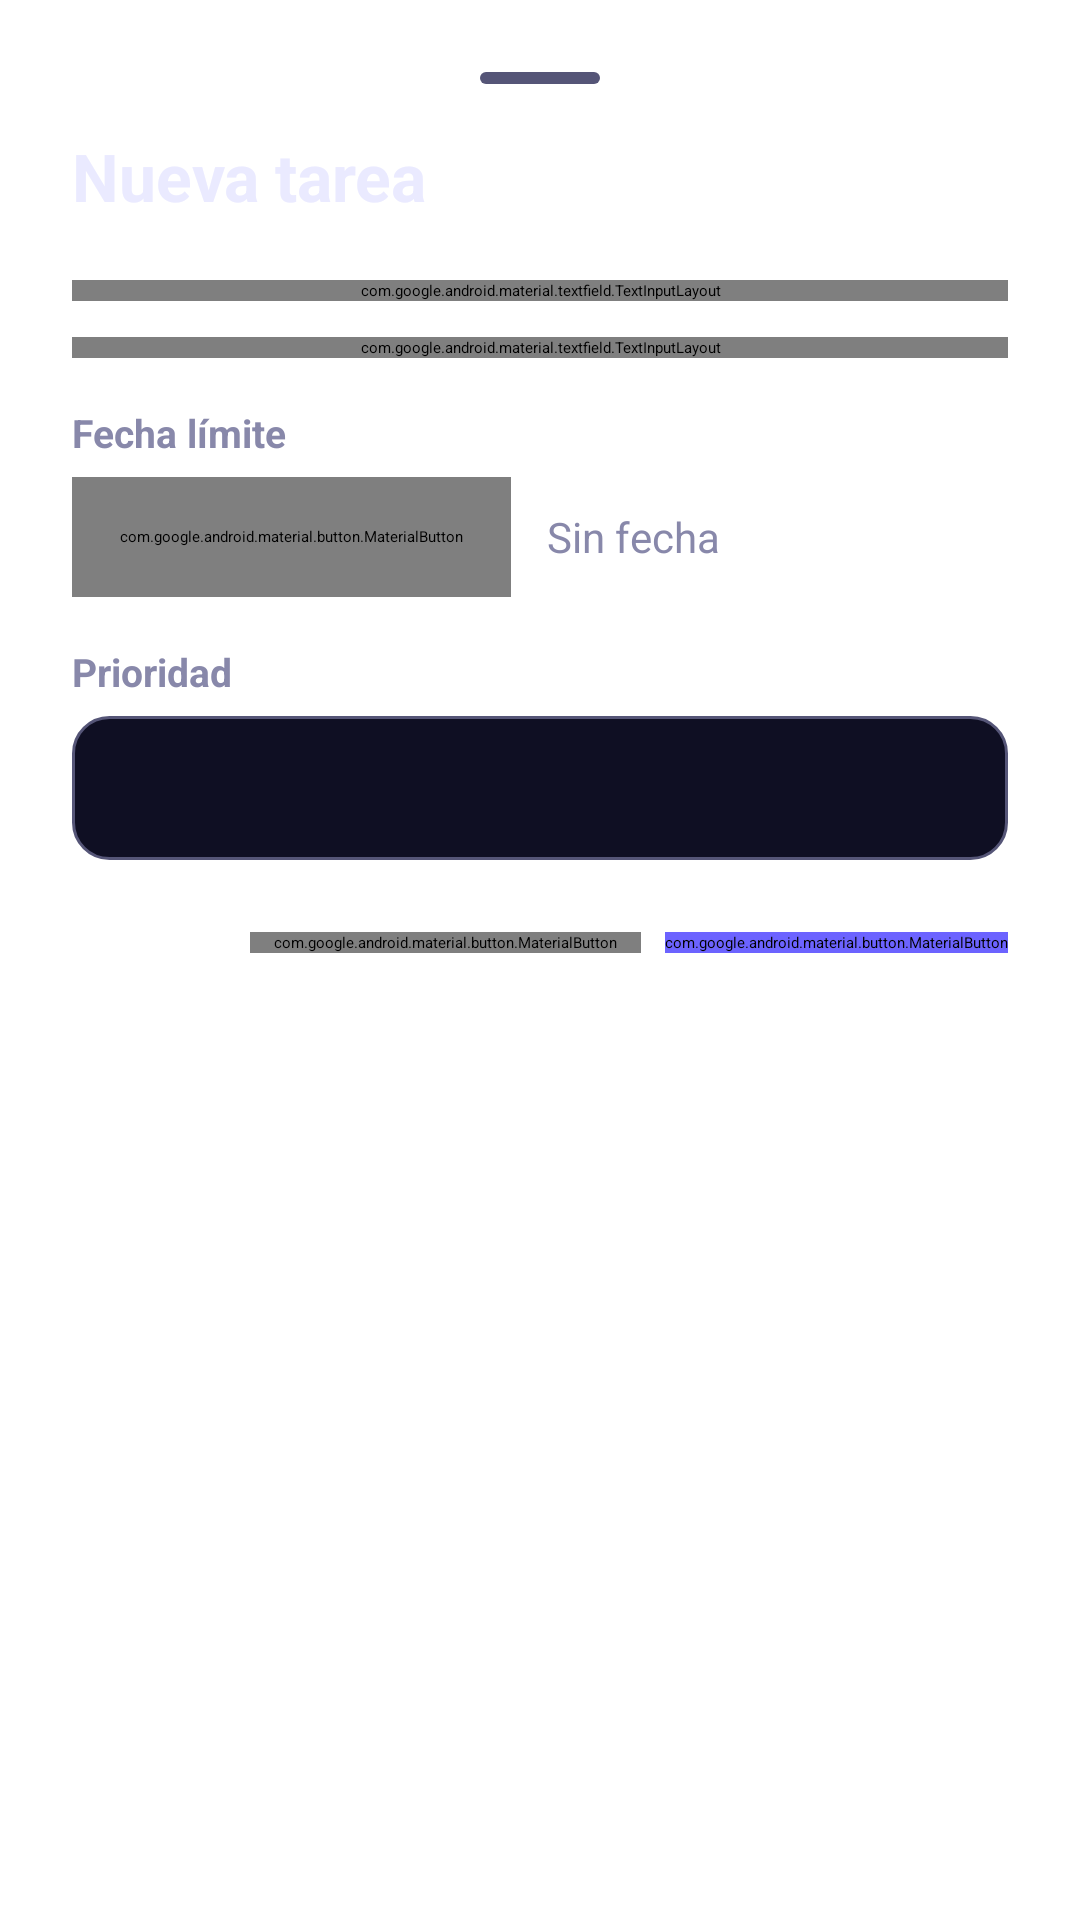

Write the Android layout XML for this screen, with the resource values it uses.
<!-- AndroidManifest.xml: application theme Theme.OyeTask -->
<!-- res/layout/dialog_task.xml -->
<?xml version="1.0" encoding="utf-8"?>
<LinearLayout
    xmlns:android="http://schemas.android.com/apk/res/android"
    xmlns:app="http://schemas.android.com/apk/res-auto"
    android:layout_width="match_parent"
    android:layout_height="wrap_content"
    android:orientation="vertical"
    android:padding="24dp"
    android:background="@drawable/dialog_background">

    
    <View
        android:layout_width="40dp"
        android:layout_height="4dp"
        android:layout_gravity="center_horizontal"
        android:layout_marginBottom="16dp"
        android:background="@drawable/bottom_sheet_handle" />

    <TextView
        android:id="@+id/dialogTitle"
        android:layout_width="wrap_content"
        android:layout_height="wrap_content"
        android:text="@string/new_task"
        android:textColor="@color/text_primary"
        android:textSize="22sp"
        android:textStyle="bold" />

    
    <com.google.android.material.textfield.TextInputLayout
        android:id="@+id/tilTitle"
        style="@style/Widget.MaterialComponents.TextInputLayout.OutlinedBox"
        android:layout_width="match_parent"
        android:layout_height="wrap_content"
        android:layout_marginTop="20dp"
        app:boxCornerRadiusBottomEnd="12dp"
        app:boxCornerRadiusBottomStart="12dp"
        app:boxCornerRadiusTopEnd="12dp"
        app:boxCornerRadiusTopStart="12dp"
        app:boxStrokeColor="@color/primary">

        <com.google.android.material.textfield.TextInputEditText
            android:id="@+id/etTitle"
            android:layout_width="match_parent"
            android:layout_height="wrap_content"
            android:hint="@string/task_title_hint"
            android:textColor="@color/text_primary"
            android:inputType="textCapSentences"
            android:maxLines="2" />

    </com.google.android.material.textfield.TextInputLayout>

    
    <com.google.android.material.textfield.TextInputLayout
        style="@style/Widget.MaterialComponents.TextInputLayout.OutlinedBox"
        android:layout_width="match_parent"
        android:layout_height="wrap_content"
        android:layout_marginTop="12dp"
        app:boxCornerRadiusBottomEnd="12dp"
        app:boxCornerRadiusBottomStart="12dp"
        app:boxCornerRadiusTopEnd="12dp"
        app:boxCornerRadiusTopStart="12dp"
        app:boxStrokeColor="@color/primary">

        <com.google.android.material.textfield.TextInputEditText
            android:id="@+id/etDescription"
            android:layout_width="match_parent"
            android:layout_height="wrap_content"
            android:hint="@string/task_description_hint"
            android:textColor="@color/text_primary"
            android:inputType="textCapSentences|textMultiLine"
            android:minLines="2"
            android:maxLines="4" />

    </com.google.android.material.textfield.TextInputLayout>

    
    <TextView
        android:layout_width="wrap_content"
        android:layout_height="wrap_content"
        android:layout_marginTop="16dp"
        android:text="@string/due_date"
        android:textColor="@color/text_secondary"
        android:textSize="13sp"
        android:textStyle="bold" />

    <LinearLayout
        android:layout_width="match_parent"
        android:layout_height="wrap_content"
        android:layout_marginTop="6dp"
        android:gravity="center_vertical"
        android:orientation="horizontal">

        <com.google.android.material.button.MaterialButton
            android:id="@+id/btnSelectDate"
            style="@style/Widget.MaterialComponents.Button.OutlinedButton"
            android:layout_width="wrap_content"
            android:layout_height="40dp"
            android:text="@string/select_date"
            android:textSize="13sp"
            app:cornerRadius="20dp"
            app:strokeColor="@color/primary"
            android:textColor="@color/primary"
            app:icon="@android:drawable/ic_menu_my_calendar"
            app:iconTint="@color/primary"
            app:iconSize="18dp" />

        <TextView
            android:id="@+id/tvSelectedDate"
            android:layout_width="0dp"
            android:layout_height="wrap_content"
            android:layout_weight="1"
            android:layout_marginStart="12dp"
            android:text="@string/no_date"
            android:textColor="@color/text_secondary"
            android:textSize="14sp" />

        <ImageView
            android:id="@+id/btnClearDate"
            android:layout_width="24dp"
            android:layout_height="24dp"
            android:src="@android:drawable/ic_menu_close_clear_cancel"
            android:tint="@color/text_hint"
            android:visibility="gone"
            android:contentDescription="@string/clear_date" />
    </LinearLayout>

    
    <TextView
        android:layout_width="wrap_content"
        android:layout_height="wrap_content"
        android:layout_marginTop="16dp"
        android:text="@string/priority"
        android:textColor="@color/text_secondary"
        android:textSize="13sp"
        android:textStyle="bold" />

    <Spinner
        android:id="@+id/spinnerPriority"
        android:layout_width="match_parent"
        android:layout_height="48dp"
        android:layout_marginTop="6dp"
        android:background="@drawable/spinner_background"
        android:paddingHorizontal="12dp" />

    
    <LinearLayout
        android:layout_width="match_parent"
        android:layout_height="wrap_content"
        android:layout_marginTop="24dp"
        android:gravity="end"
        android:orientation="horizontal">

        <com.google.android.material.button.MaterialButton
            android:id="@+id/btnCancel"
            style="@style/Widget.MaterialComponents.Button.TextButton"
            android:layout_width="wrap_content"
            android:layout_height="wrap_content"
            android:text="@string/cancel"
            android:textColor="@color/text_secondary" />

        <com.google.android.material.button.MaterialButton
            android:id="@+id/btnSave"
            android:layout_width="wrap_content"
            android:layout_height="wrap_content"
            android:layout_marginStart="8dp"
            android:text="@string/save"
            app:cornerRadius="24dp"
            android:backgroundTint="@color/primary" />

    </LinearLayout>

</LinearLayout>
<!-- resources referenced by this layout -->
<resources>
  <color name="primary">#6C63FF</color>
  <color name="text_hint">#555577</color>
  <color name="text_primary">#EAEAFF</color>
  <color name="text_secondary">#8888AA</color>
  <!-- drawable bottom_sheet_handle (drawable) -->
  <?xml version="1.0" encoding="utf-8"?>
  <shape xmlns:android="http://schemas.android.com/apk/res/android">
      <solid android:color="@color/text_hint" />
      <corners android:radius="2dp" />
      <size android:width="40dp" android:height="4dp" />
  </shape>
  <!-- drawable spinner_background (drawable) -->
  <?xml version="1.0" encoding="utf-8"?>
  <shape xmlns:android="http://schemas.android.com/apk/res/android">
      <solid android:color="@color/background" />
      <stroke android:width="1dp" android:color="@color/text_hint" />
      <corners android:radius="12dp" />
      <padding android:left="12dp" android:right="12dp" />
  </shape>
  <string name="cancel">Cancelar</string>
  <string name="clear_date">Quitar fecha</string>
  <string name="due_date">Fecha límite</string>
  <string name="new_task">Nueva tarea</string>
  <string name="no_date">Sin fecha</string>
  <string name="priority">Prioridad</string>
  <string name="save">Guardar</string>
  <string name="select_date">Elegir fecha</string>
  <string name="task_description_hint">Descripción (opcional)</string>
  <string name="task_title_hint">¿Qué necesitas hacer?</string>
  <color name="background">#0F0F23</color>
</resources>
